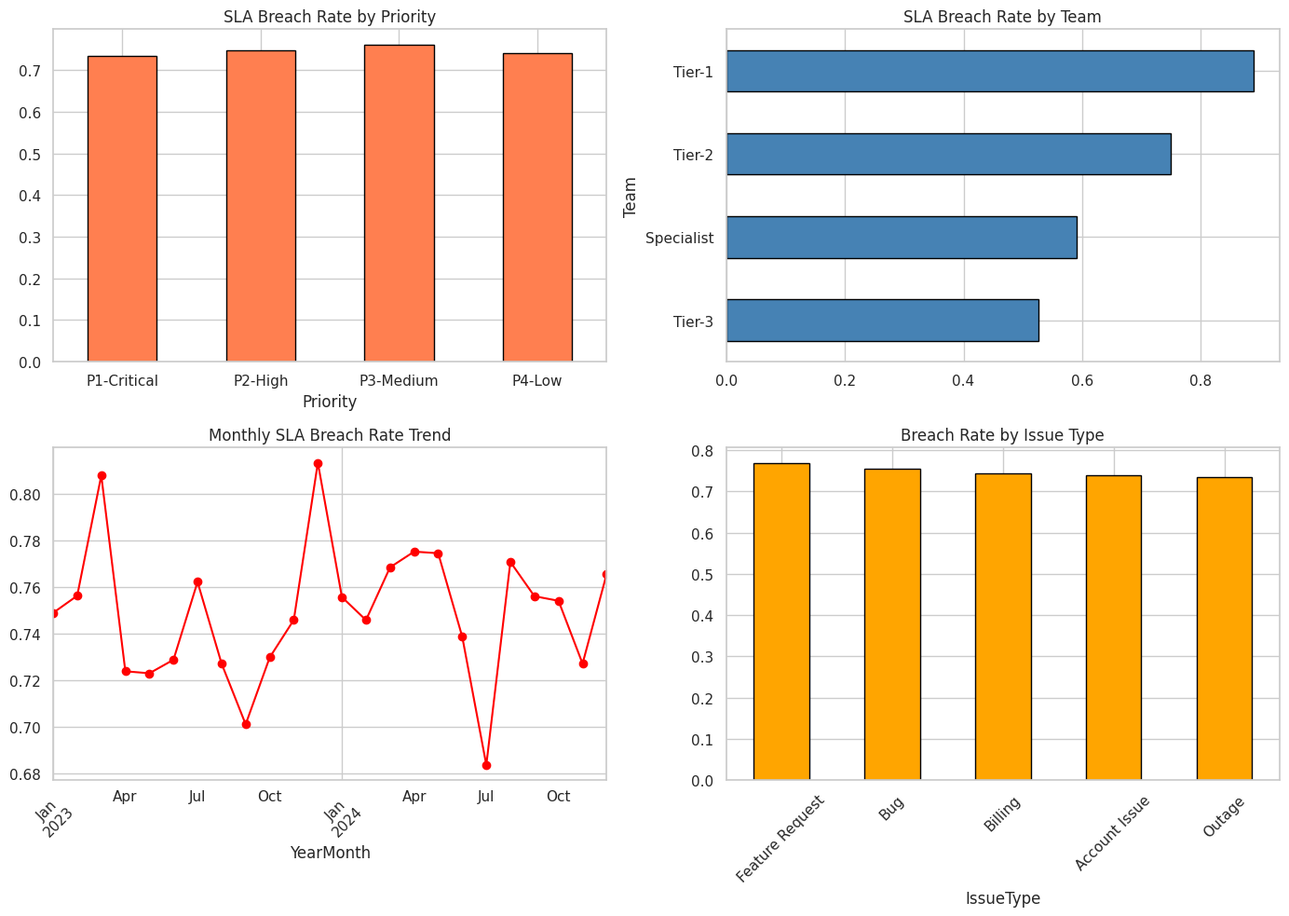
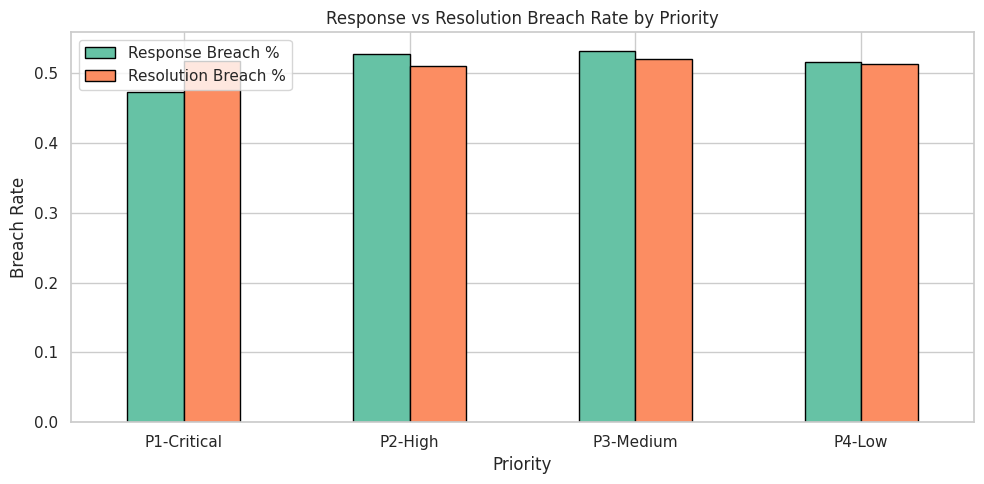
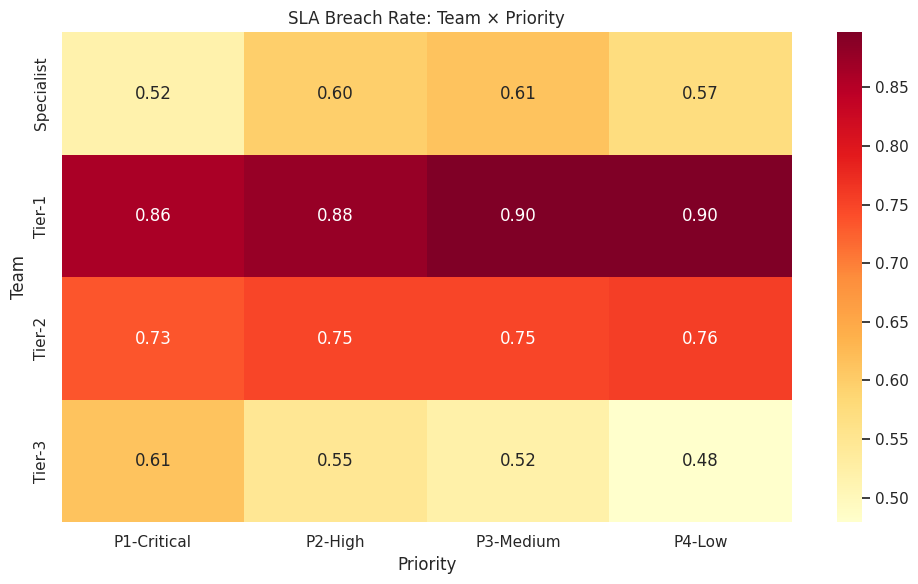
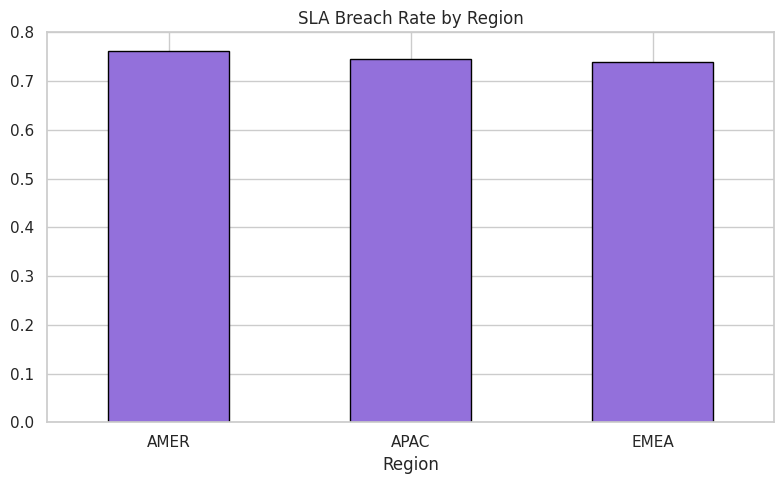
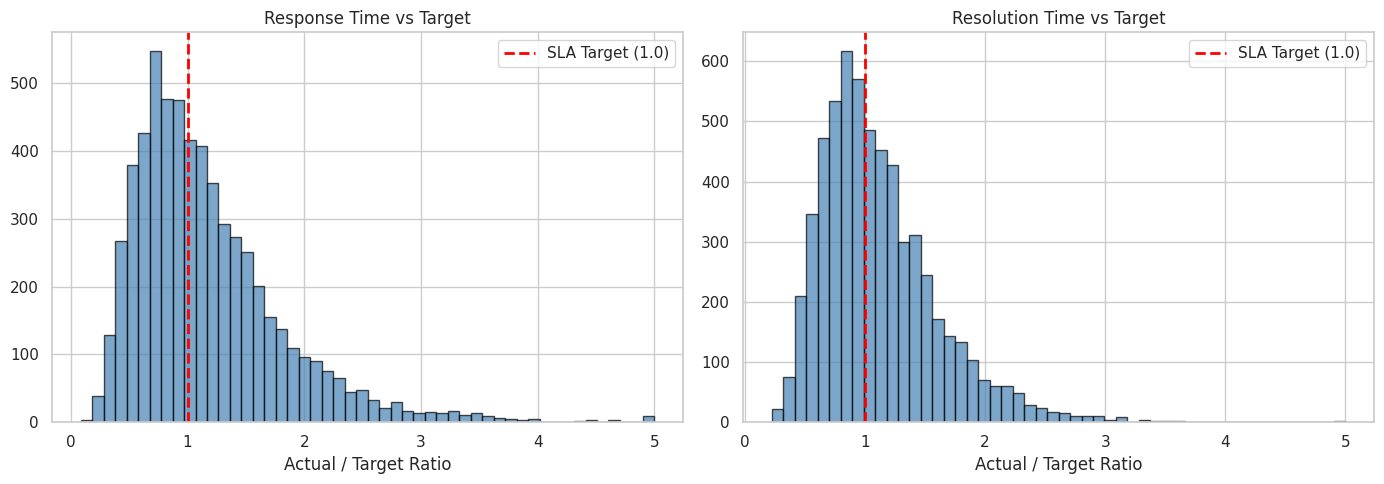

Generate these figures, in order, with matplotlib:
import warnings
warnings.filterwarnings('ignore')
import matplotlib
matplotlib.use('Agg')

import numpy as np
import pandas as pd
import matplotlib.pyplot as plt
import seaborn as sns
sns.set_theme(style='whitegrid', palette='Set2')
np.random.seed(42)
print('Imports OK')

import os
SAVE_DIR = os.path.dirname(os.path.abspath('__file__'))
print(f'Save dir: {SAVE_DIR}')

np.random.seed(42)
n = 6000
teams = np.random.choice(['Tier-1', 'Tier-2', 'Tier-3', 'Specialist'], n, p=[0.40, 0.30, 0.15, 0.15])
priorities = np.random.choice(['P1-Critical', 'P2-High', 'P3-Medium', 'P4-Low'], n, p=[0.10, 0.25, 0.40, 0.25])
issue_types = np.random.choice(['Outage', 'Bug', 'Feature Request', 'Account Issue', 'Billing'], n,
                                p=[0.15, 0.25, 0.20, 0.20, 0.20])
regions = np.random.choice(['AMER', 'EMEA', 'APAC'], n, p=[0.40, 0.35, 0.25])

dates = pd.date_range('2023-01-01', '2024-12-31', freq='D')
created = np.array([pd.Timestamp(d) for d in np.random.choice(dates, n)])

# SLA targets (hours)
sla_response = {'P1-Critical': 1, 'P2-High': 4, 'P3-Medium': 8, 'P4-Low': 24}
sla_resolution = {'P1-Critical': 4, 'P2-High': 12, 'P3-Medium': 48, 'P4-Low': 120}

# Actual times with team effects
team_mult = {'Tier-1': 1.2, 'Tier-2': 1.0, 'Tier-3': 0.8, 'Specialist': 0.9}
response_hrs = np.array([
    max(0.1, sla_response[p] * team_mult[t] * np.random.lognormal(0, 0.5))
    for p, t in zip(priorities, teams)
]).round(2)
resolution_hrs = np.array([
    max(0.5, sla_resolution[p] * team_mult[t] * np.random.lognormal(0, 0.4))
    for p, t in zip(priorities, teams)
]).round(2)

response_target = np.array([sla_response[p] for p in priorities])
resolution_target = np.array([sla_resolution[p] for p in priorities])
response_breach = (response_hrs > response_target).astype(int)
resolution_breach = (resolution_hrs > resolution_target).astype(int)
any_breach = ((response_breach == 1) | (resolution_breach == 1)).astype(int)

df = pd.DataFrame({
    'TicketID': [f'TKT{i:06d}' for i in range(n)],
    'Created': created, 'Team': teams, 'Priority': priorities,
    'IssueType': issue_types, 'Region': regions,
    'ResponseHrs': response_hrs, 'ResolutionHrs': resolution_hrs,
    'ResponseTarget': response_target, 'ResolutionTarget': resolution_target,
    'ResponseBreach': response_breach, 'ResolutionBreach': resolution_breach,
    'AnyBreach': any_breach,
})
df['YearMonth'] = df['Created'].dt.to_period('M')

print(f'Dataset shape: {df.shape}')
print(f'Response SLA compliance: {1 - df["ResponseBreach"].mean():.1%}')
print(f'Resolution SLA compliance: {1 - df["ResolutionBreach"].mean():.1%}')
print(f'Overall SLA compliance: {1 - df["AnyBreach"].mean():.1%}')
df.head()

print(f'Missing values: {df.isnull().sum().sum()}')
print(f'Date range: {df["Created"].min().date()} to {df["Created"].max().date()}')
print(f'\nPriority distribution:\n{df["Priority"].value_counts().sort_index()}')
print(f'\nTeam distribution:\n{df["Team"].value_counts()}')

fig, axes = plt.subplots(2, 2, figsize=(14, 10))

df.groupby('Priority')['AnyBreach'].mean().plot.bar(ax=axes[0,0], edgecolor='black', color='coral')
axes[0,0].set_title('SLA Breach Rate by Priority')
axes[0,0].tick_params(axis='x', rotation=0)

df.groupby('Team')['AnyBreach'].mean().sort_values().plot.barh(ax=axes[0,1], edgecolor='black', color='steelblue')
axes[0,1].set_title('SLA Breach Rate by Team')

monthly = df.groupby('YearMonth')['AnyBreach'].mean()
monthly.plot(ax=axes[1,0], marker='o', color='red')
axes[1,0].set_title('Monthly SLA Breach Rate Trend')
axes[1,0].tick_params(axis='x', rotation=45)

df.groupby('IssueType')['AnyBreach'].mean().sort_values(ascending=False).plot.bar(
    ax=axes[1,1], edgecolor='black', color='orange')
axes[1,1].set_title('Breach Rate by Issue Type')
axes[1,1].tick_params(axis='x', rotation=45)

plt.tight_layout()
plt.savefig(os.path.join(SAVE_DIR, 'eda_overview.png'), dpi=100, bbox_inches='tight')
plt.show()

breach_matrix = df.groupby('Priority')[['ResponseBreach', 'ResolutionBreach']].mean().round(3)
breach_matrix.columns = ['Response Breach %', 'Resolution Breach %']
print('Breach Rates by Priority:')
print(breach_matrix)

fig, ax = plt.subplots(figsize=(10, 5))
breach_matrix.plot.bar(ax=ax, edgecolor='black')
ax.set_title('Response vs Resolution Breach Rate by Priority')
ax.set_ylabel('Breach Rate')
ax.tick_params(axis='x', rotation=0)
plt.tight_layout()
plt.savefig(os.path.join(SAVE_DIR, 'breach_type.png'), dpi=100, bbox_inches='tight')
plt.show()

team_pri = df.groupby(['Team', 'Priority'])['AnyBreach'].mean().unstack().round(3)
print('Breach Rate — Team × Priority:')
print(team_pri)

fig, ax = plt.subplots(figsize=(10, 6))
sns.heatmap(team_pri, annot=True, fmt='.2f', cmap='YlOrRd', ax=ax)
ax.set_title('SLA Breach Rate: Team × Priority')
plt.tight_layout()
plt.savefig(os.path.join(SAVE_DIR, 'team_priority.png'), dpi=100, bbox_inches='tight')
plt.show()

reg = df.groupby('Region').agg(
    tickets=('TicketID', 'count'),
    breach_rate=('AnyBreach', 'mean'),
    avg_response=('ResponseHrs', 'mean'),
    avg_resolution=('ResolutionHrs', 'mean'),
).round(3).sort_values('breach_rate', ascending=False)
print('Regional SLA Performance:')
print(reg)

fig, ax = plt.subplots(figsize=(8, 5))
reg['breach_rate'].plot.bar(ax=ax, edgecolor='black', color='mediumpurple')
ax.set_title('SLA Breach Rate by Region')
ax.tick_params(axis='x', rotation=0)
plt.tight_layout()
plt.savefig(os.path.join(SAVE_DIR, 'regional.png'), dpi=100, bbox_inches='tight')
plt.show()

fig, axes = plt.subplots(1, 2, figsize=(14, 5))
for ax, metric, target, title in [
    (axes[0], 'ResponseHrs', 'ResponseTarget', 'Response Time vs Target'),
    (axes[1], 'ResolutionHrs', 'ResolutionTarget', 'Resolution Time vs Target'),
]:
    df['Ratio'] = df[metric] / df[target]
    df['Ratio'].clip(upper=5).hist(bins=50, ax=ax, edgecolor='black', alpha=0.7, color='steelblue')
    ax.axvline(1.0, color='red', linestyle='--', linewidth=2, label='SLA Target (1.0)')
    ax.set_title(title)
    ax.set_xlabel('Actual / Target Ratio')
    ax.legend()
df.drop(columns='Ratio', inplace=True)
plt.tight_layout()
plt.savefig(os.path.join(SAVE_DIR, 'actual_vs_target.png'), dpi=100, bbox_inches='tight')
plt.show()
